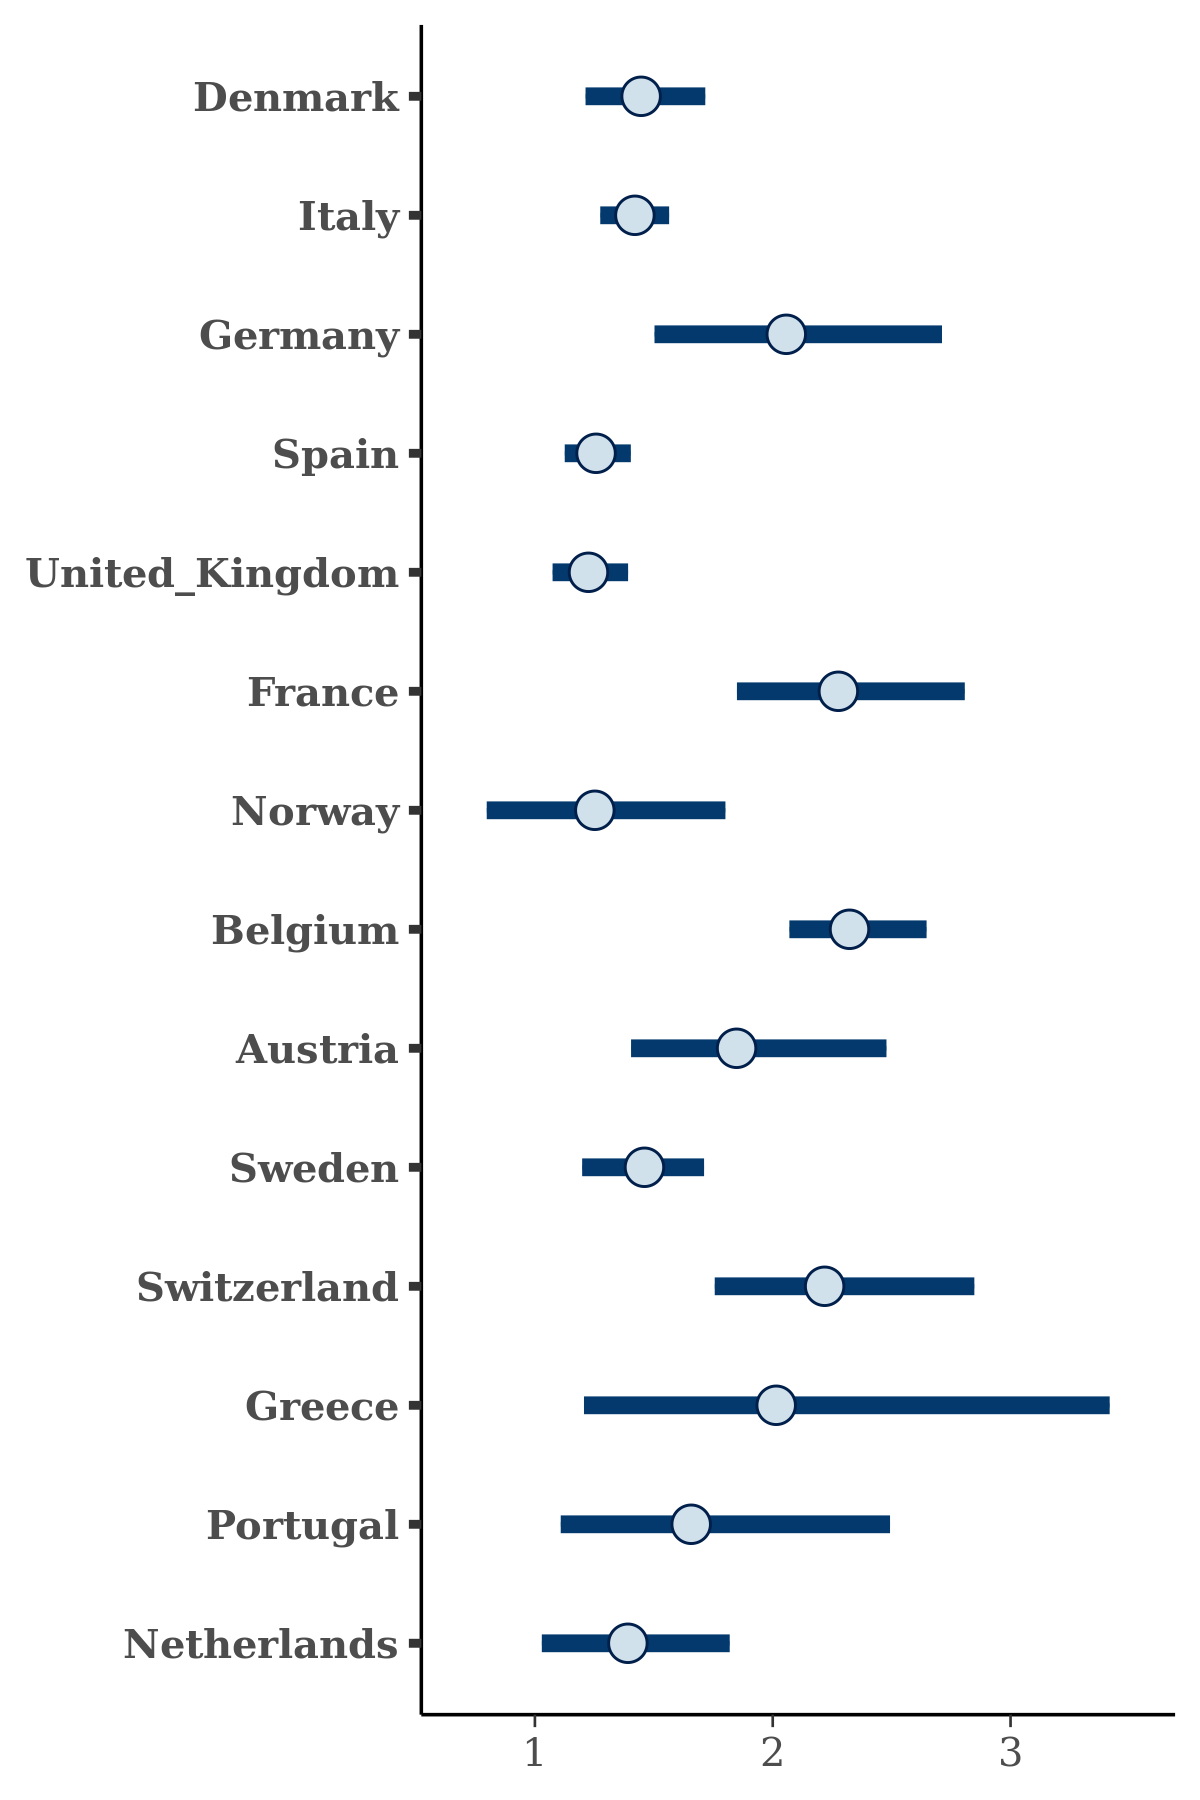

The data file committed next to this chart (first rows):
, Denmark, Italy, Germany, Spain, United_Kingdom, France, Norway, Belgium, Austria, Sweden, Switzerland, Greece, Portugal, Netherlands
1, 1.308, 1.261, 1.728, 1.233, 1.315, 2.711, 1.174, 1.966, 1.038, 1.2, 1.779, 1.34, 1.452, 0.901
2, 1.702, 1.307, 2.18, 1.245, 1.533, 2.035, 1.288, 2.427, 1.589, 1.465, 2.876, 2.011, 1.566, 1.428
3, 1.182, 1.293, 1.978, 1.061, 1.212, 2.047, 1.374, 2.449, 1.485, 1.595, 2.214, 1.23, 2.035, 1.395
4, 1.48, 1.45, 2.505, 1.332, 1.341, 2.175, 0.9841, 2.447, 1.779, 1.545, 2.531, 1.874, 1.823, 1.102
5, 1.123, 1.371, 2.156, 1.18, 1.113, 1.914, 1.008, 2.183, 1.62, 1.515, 2.449, 1.35, 1.244, 1.074
6, 1.615, 1.562, 1.844, 1.272, 1.364, 2.211, 1.586, 2.503, 2.643, 1.707, 2.511, 1.17, 1.288, 1.013
7, 1.426, 1.343, 2.341, 1.176, 1.23, 2.054, 1.375, 2.164, 1.743, 1.65, 2.257, 1.753, 1.629, 1.048
8, 1.428, 1.424, 2.039, 1.308, 1.165, 2.295, 1.2, 2.514, 1.856, 1.508, 2.311, 1.265, 1.438, 1.357
9, 1.531, 1.35, 1.861, 1.337, 1.276, 2.35, 2.114, 2.458, 2.271, 1.617, 2.089, 3.109, 2.309, 1.124
10, 1.583, 1.491, 2.068, 1.276, 1.34, 1.928, 0.8459, 2.337, 1.61, 1.319, 2.149, 1.325, 1.602, 1.568
11, 1.462, 1.482, 2.367, 1.438, 1.142, 2.561, 0.8948, 2.471, 1.774, 1.568, 2.603, 1.494, 1.728, 1.378
12, 1.686, 1.381, 2.014, 1.3, 1.291, 1.97, 1.381, 2.182, 1.662, 1.517, 2.082, 2.07, 2.498, 1.406
13, 1.325, 1.395, 2.166, 1.385, 1.158, 2.679, 1.65, 2.451, 2.033, 1.757, 2.503, 1.162, 2.077, 1.538
14, 1.2, 1.513, 2.924, 1.234, 1.135, 2.451, 1.064, 2.502, 1.728, 1.364, 2.328, 1.363, 1.62, 1.452
15, 1.36, 1.379, 2.1, 1.379, 1.121, 2.291, 1.307, 2.412, 1.782, 1.54, 2.561, 2.008, 1.979, 2.026
16, 1.356, 1.434, 1.862, 1.199, 1.062, 2.27, 1.015, 2.528, 1.447, 1.549, 2.139, 1.808, 1.958, 1.226
17, 1.438, 1.417, 2.139, 1.265, 1.149, 2.139, 0.8856, 2.172, 2.52, 1.422, 2.233, 2.109, 1.345, 1.602
18, 1.369, 1.461, 1.938, 1.251, 1.22, 2.037, 1.766, 2.668, 2.412, 1.596, 2.457, 1.804, 1.763, 1.573
19, 1.093, 1.445, 1.935, 1.298, 0.8766, 2.821, 1.107, 2.262, 2.132, 1.341, 1.821, 1.834, 2.265, 1.329
20, 1.379, 1.33, 2.105, 1.217, 1.16, 2.351, 1.305, 2.456, 2.059, 1.297, 2.103, 2.389, 2.417, 1.798
21, 1.617, 1.472, 1.479, 1.414, 1.186, 2.681, 0.9098, 2.538, 1.463, 1.604, 1.813, 2.018, 1.288, 1
22, 1.573, 1.359, 1.612, 1.358, 1.233, 2.174, 1.379, 2.562, 2.032, 1.662, 2.244, 1.832, 2.103, 1.257
23, 1.663, 1.395, 1.849, 1.234, 1.181, 2.272, 1.513, 2.717, 2.345, 1.504, 2.029, 2.259, 1.89, 1.111
24, 1.594, 1.29, 2.103, 1.289, 1.203, 2.449, 1.344, 2.429, 2.555, 1.262, 1.821, 2.288, 2.061, 1.525
25, 1.495, 1.373, 2.581, 1.267, 1.151, 2.363, 0.9692, 2.402, 2.203, 1.408, 2.724, 2.442, 1.914, 0.9068
26, 1.338, 1.511, 1.878, 1.226, 1.467, 2.295, 1.451, 2.5, 1.913, 1.341, 2.292, 3.046, 2.743, 1.473
27, 1.106, 1.417, 1.988, 1.308, 1.227, 2.055, 1.843, 2.081, 2.163, 1.587, 1.868, 1.474, 2.277, 1.291
28, 1.481, 1.538, 1.599, 1.338, 1.368, 2.581, 1.299, 2.382, 1.683, 1.324, 2.038, 2.147, 1.452, 1.47
29, 1.587, 1.437, 1.961, 1.354, 1.314, 2.272, 1.257, 2.346, 1.932, 1.402, 2.257, 3.335, 1.39, 1.257
30, 1.304, 1.364, 2.005, 1.262, 1.302, 2.483, 0.7537, 2.592, 2.285, 1.619, 2.458, 1.681, 2.099, 1.337
31, 1.319, 1.519, 2.147, 1.241, 1.238, 2.654, 1.442, 2.528, 1.926, 1.443, 2.259, 1.776, 1.68, 1.347
32, 1.418, 1.247, 2.044, 1.029, 1.225, 3.016, 1.161, 2.207, 1.246, 1.267, 2.157, 1.167, 1.597, 0.7708
33, 1.479, 1.513, 2.71, 1.262, 1.241, 2.262, 0.8023, 2.393, 1.632, 1.365, 2.481, 2.538, 1.347, 1.484
34, 1.481, 1.416, 2.052, 1.223, 1.414, 2.272, 2.042, 2.232, 1.888, 1.41, 2.973, 2.043, 1.519, 1.022
35, 1.456, 1.312, 2.933, 1.127, 1.138, 2.572, 1.247, 2.254, 1.515, 1.514, 2.092, 2.039, 1.663, 1.018
36, 1.248, 1.302, 1.787, 1.291, 1.29, 2.093, 1.108, 2.625, 1.917, 1.404, 2.327, 1.694, 1.269, 1.349
37, 1.378, 1.499, 2.523, 1.292, 1.303, 2.097, 1.309, 2.179, 1.83, 1.451, 2.63, 1.343, 2.161, 1.458
38, 1.3, 1.431, 2.046, 1.327, 1.294, 1.722, 0.9668, 2.165, 1.482, 1.557, 1.971, 2.21, 2.275, 1.616
39, 1.441, 1.537, 1.715, 1.367, 1.327, 2.289, 1.097, 2.381, 2.466, 1.375, 1.521, 1.825, 2.184, 1.298
40, 1.525, 1.458, 2.246, 1.355, 1.252, 2.538, 1.617, 2.214, 2.239, 1.794, 2.168, 2.746, 1.095, 1.72
41, 1.311, 1.454, 2.135, 1.276, 1.265, 2.225, 1.261, 2.227, 2.106, 1.585, 2.09, 1.907, 1.407, 1.6
42, 1.353, 1.529, 2.23, 1.245, 1.313, 3.185, 1.533, 2.746, 1.227, 1.614, 1.737, 2.476, 1.399, 0.7851
43, 1.483, 1.338, 2.558, 1.276, 1.174, 2.426, 1.057, 2.356, 2.382, 1.333, 2.372, 2.787, 1.899, 1.839
44, 1.229, 1.415, 1.732, 1.147, 1.124, 2.428, 1.268, 2.195, 1.787, 1.319, 1.543, 3.499, 1.5, 1.017
45, 1.272, 1.297, 1.985, 1.197, 1.178, 1.982, 0.8528, 2.339, 2.358, 1.44, 2.322, 1.928, 1.305, 1.309
46, 1.436, 1.456, 1.675, 1.159, 1.119, 2.11, 1.38, 2.32, 2.117, 1.4, 2.159, 1.446, 1.259, 1.165
47, 1.391, 1.38, 1.9, 1.393, 1.12, 2.767, 1.154, 2.237, 1.717, 1.528, 2.106, 1.8, 2.207, 1.317
48, 1.722, 1.562, 2.144, 1.302, 1.193, 2.463, 1.483, 2.126, 2.013, 1.414, 2.594, 1.43, 1.523, 1.278
49, 1.672, 1.382, 2.047, 1.545, 1.395, 2.954, 1.193, 2.443, 2.731, 1.535, 2.12, 2.347, 2.472, 1.648
50, 1.305, 1.322, 2.239, 1.294, 1.309, 1.875, 1.038, 2.285, 1.6, 1.344, 1.895, 2.247, 1.948, 1.68
51, 1.295, 1.382, 2.814, 1.152, 1.215, 1.842, 1.198, 2.234, 1.597, 1.419, 2.521, 1.416, 1.394, 1.276
52, 1.46, 1.4, 1.92, 1.238, 1.452, 1.957, 1.286, 2.469, 1.563, 1.159, 2.953, 1.942, 0.9497, 1.506
53, 1.406, 1.4, 1.191, 1.028, 1.178, 2.105, 1.392, 2.357, 1.616, 1.363, 1.86, 1.596, 1.528, 1.239
54, 1.775, 1.479, 2.172, 1.221, 1.288, 1.73, 1.497, 2.123, 2.044, 1.654, 2.089, 2.215, 1.456, 1.806
55, 1.538, 1.406, 2.141, 1.267, 1.315, 2.575, 1.118, 2.773, 2.148, 1.49, 2.044, 1.711, 1.48, 1.366
56, 1.623, 1.315, 1.453, 1.279, 1.337, 2.405, 1.073, 2.441, 2.419, 1.462, 2.412, 2.071, 1.365, 1.063
57, 1.376, 1.532, 1.903, 1.165, 1.275, 2.881, 1.806, 2.463, 1.484, 1.702, 2.457, 1.553, 2.196, 1.442
58, 1.296, 1.452, 1.725, 1.226, 1.105, 2.239, 1.489, 2.376, 1.404, 1.606, 1.922, 1.82, 1.938, 1.448
59, 1.358, 1.34, 1.713, 1.293, 1.254, 2.082, 1.765, 2.373, 1.748, 1.36, 2.091, 2.098, 1.051, 1.315
60, 1.647, 1.452, 2.651, 1.38, 1.308, 2.421, 1.198, 2.455, 2.594, 1.347, 2.41, 1.816, 1.552, 1.314
... 1,940 more rows
